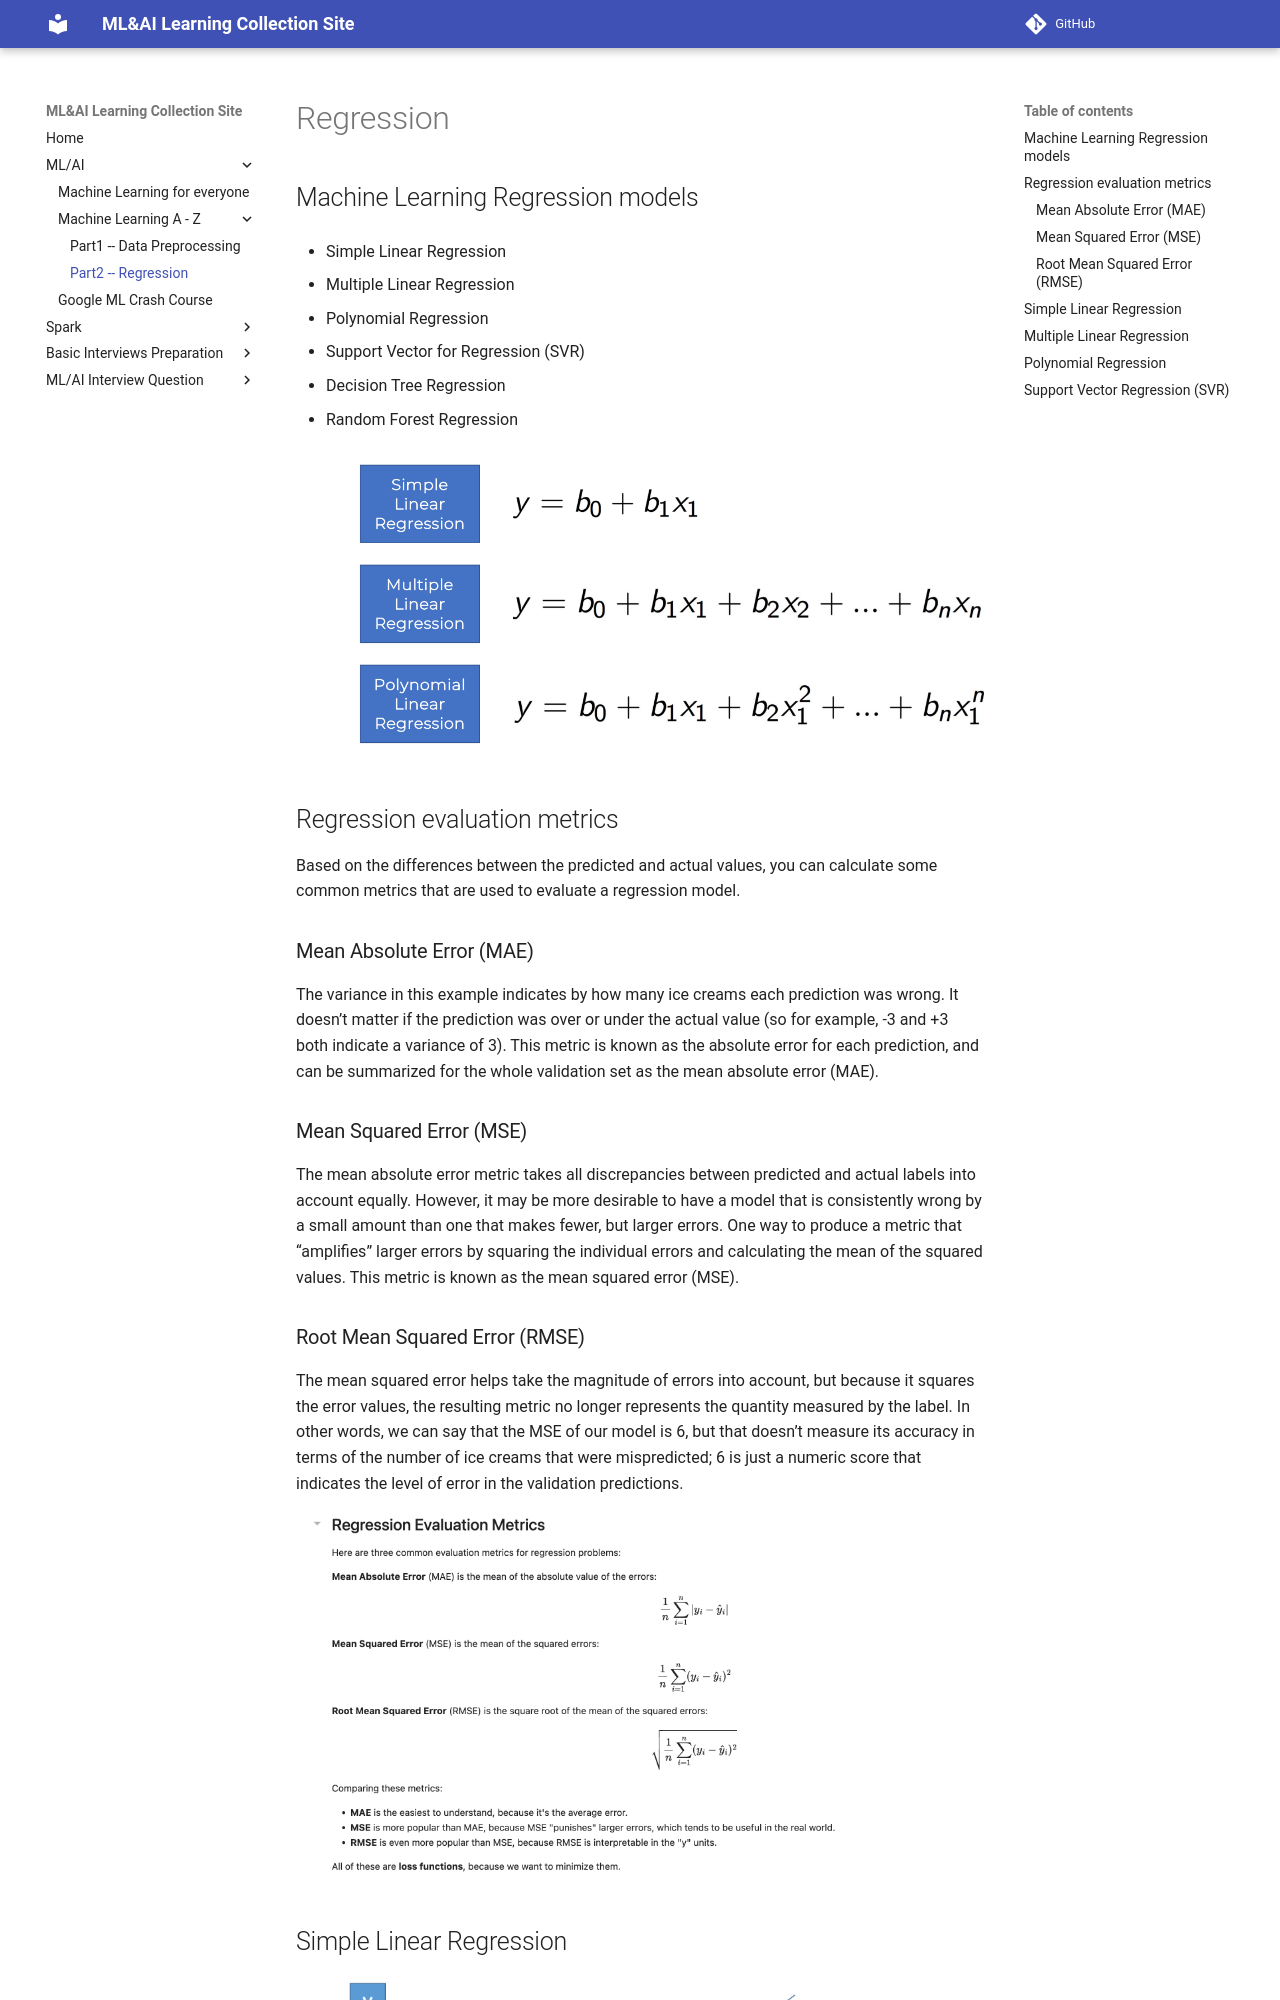

repository: VickyGuo0907/ML-AI-learning · page: ml-ai/ml-az/regression/index.html · generator: mkdocs

# Regression

##  Machine Learning Regression models

* Simple Linear Regression

* Multiple Linear Regression

* Polynomial Regression

* Support Vector for Regression (SVR)

* Decision Tree Regression

* Random Forest Regression

![Regression](../images/regression.png)

## Regression evaluation metrics
Based on the differences between the predicted and actual values, you can calculate some common metrics that are used to evaluate a regression model.

### Mean Absolute Error (MAE)
The variance in this example indicates by how many ice creams each prediction was wrong. It doesn't matter if the prediction was over or under the actual value (so for example, -3 and +3 both indicate a variance of 3). This metric is known as the absolute error for each prediction, and can be summarized for the whole validation set as the mean absolute error (MAE).


### Mean Squared Error (MSE)
The mean absolute error metric takes all discrepancies between predicted and actual labels into account equally. However, it may be more desirable to have a model that is consistently wrong by a small amount than one that makes fewer, but larger errors. One way to produce a metric that "amplifies" larger errors by squaring the individual errors and calculating the mean of the squared values. This metric is known as the mean squared error (MSE).
